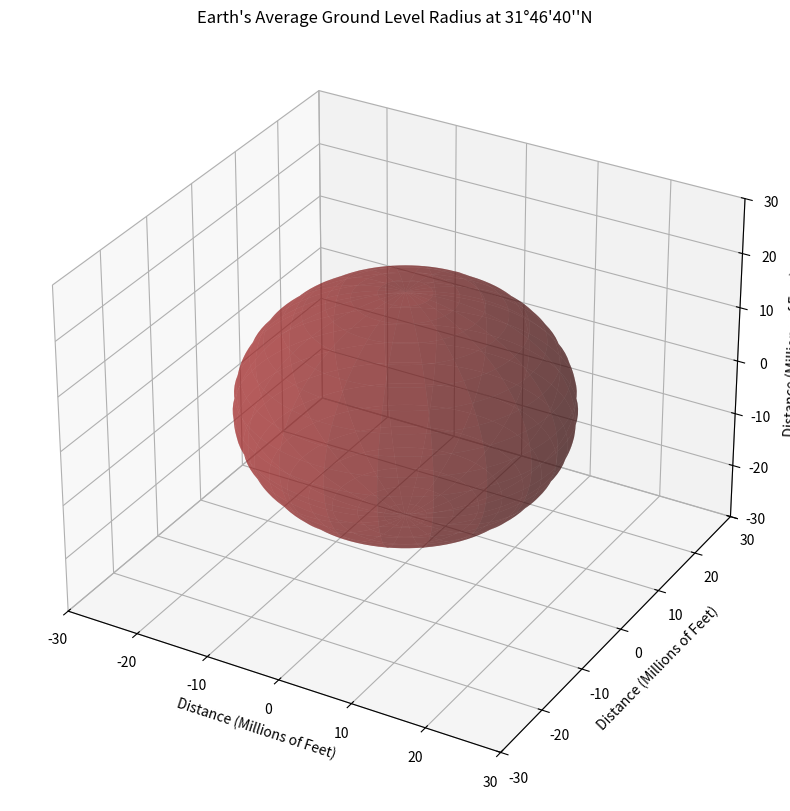

This figure's Python source:
import numpy as np
import matplotlib.pyplot as plt
from mpl_toolkits.mplot3d import Axes3D

"""
[redacted]
A python program which represents the earth's average 
radius at ground level at 31°46'40"N Latitude 
(i.e. 20906306.39764 feet).
"""

# Sphere parameters
radius_feet = 20906306.39764
radius_millions_feet = radius_feet / 1e6  # Convert to millions of feet

# Generate points on the sphere
phi, theta = np.linspace(0, np.pi, 100), np.linspace(0, 2 * np.pi, 100)
phi, theta = np.meshgrid(phi, theta)
x = radius_millions_feet * np.sin(phi) * np.cos(theta)
y = radius_millions_feet * np.sin(phi) * np.sin(theta)
z = radius_millions_feet * np.cos(phi)

# Create the plot
fig = plt.figure(figsize=(10, 10))
ax = fig.add_subplot(111, projection='3d')
ax.plot_surface(x, y, z, color='brown', rstride=5, cstride=5, alpha=0.5)

# Set the axis labels and title
ax.set_xlabel('Distance (Millions of Feet)')
ax.set_ylabel('Distance (Millions of Feet)')
ax.set_zlabel('Distance (Millions of Feet)')
ax.set_title(r"Earth's Average Ground Level Radius at 31°46'40''N")

# Set tick positions and labels at every 10 millionth foot
tick_positions = np.arange(-30, 30 + 10, 10)  # From -30 to 30 (both inclusive), step 10
ax.set_xticks(tick_positions)
ax.set_yticks(tick_positions)
ax.set_zticks(tick_positions)

plt.show()
